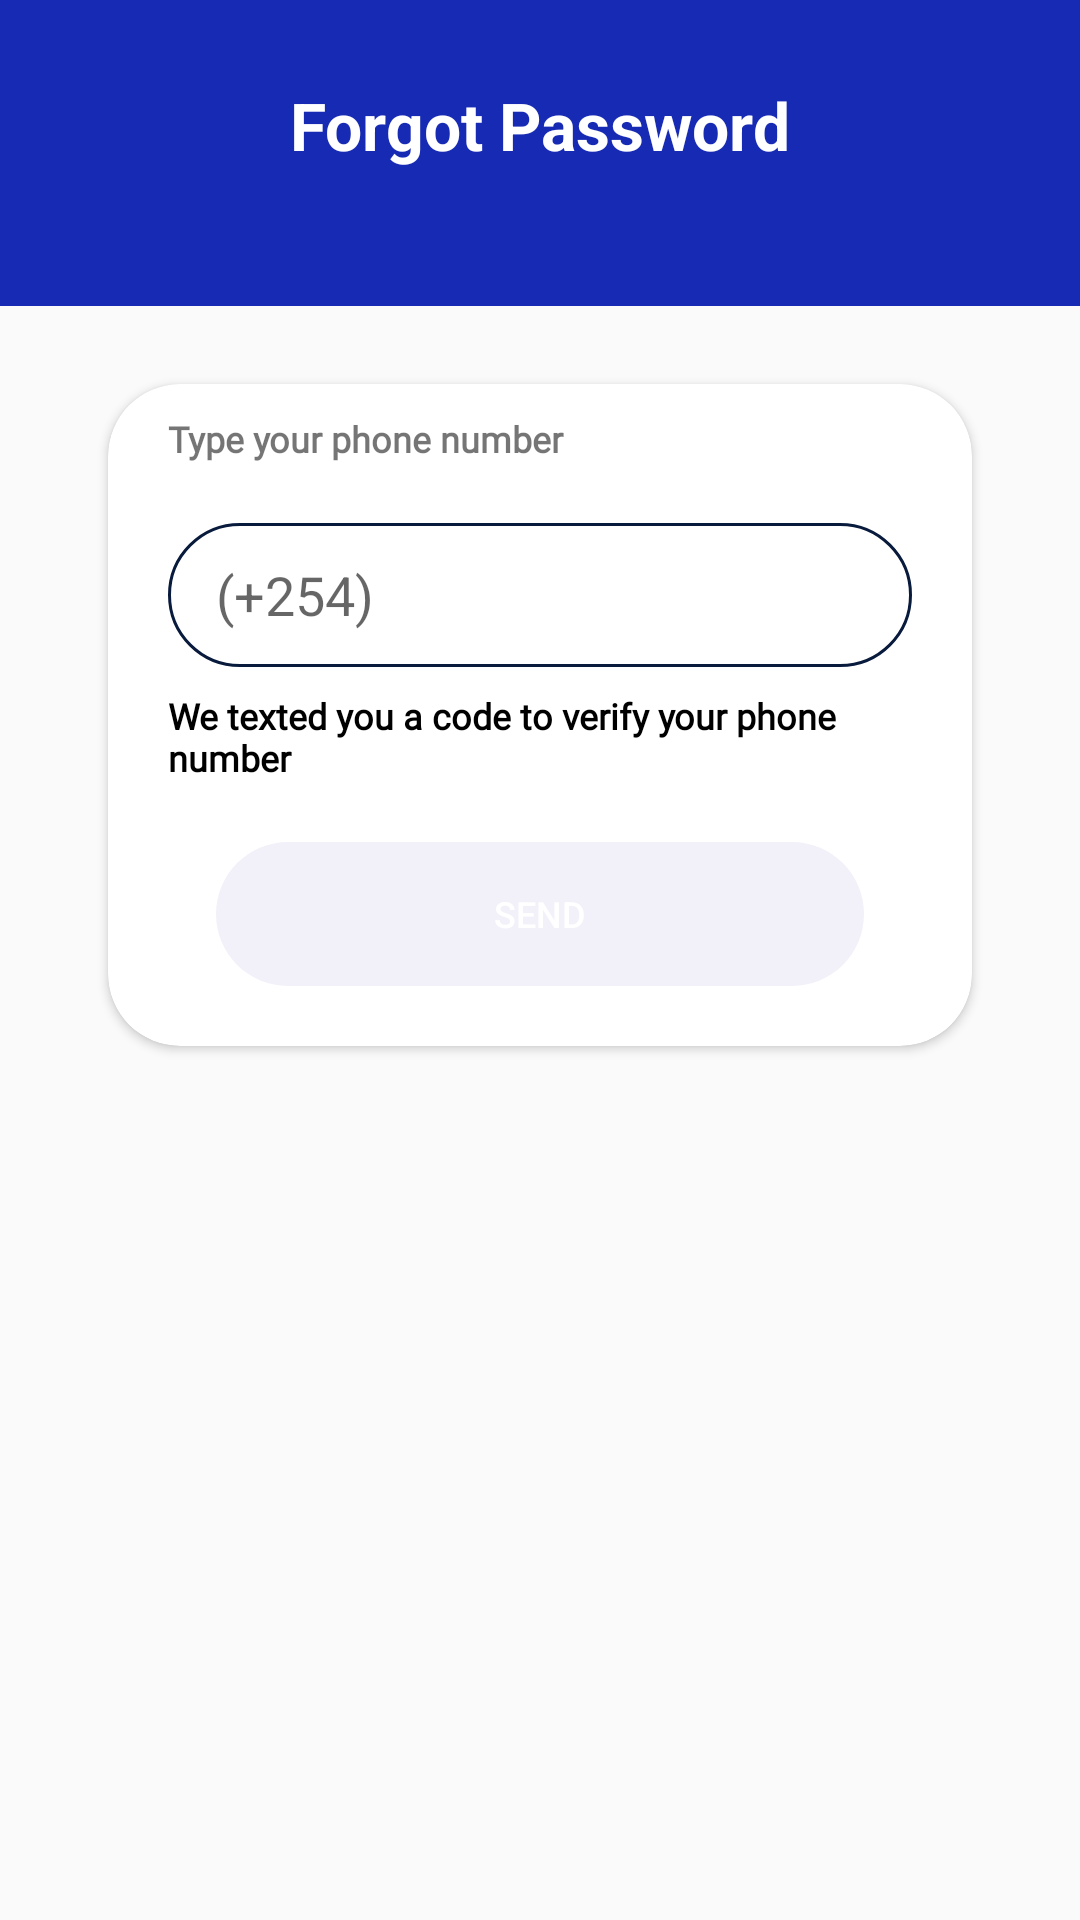

Android layout source for this screen:
<!-- AndroidManifest.xml: application theme Theme.SynfinPay -->
<!-- res/layout/fragment_forgot_password.xml -->
<?xml version="1.0" encoding="utf-8"?>
<androidx.constraintlayout.widget.ConstraintLayout xmlns:android="http://schemas.android.com/apk/res/android"
    xmlns:tools="http://schemas.android.com/tools"
    android:layout_width="match_parent"
    android:layout_height="match_parent"
    xmlns:app="http://schemas.android.com/apk/res-auto"
    tools:context=".views.ForgotPasswordFragment">



    <androidx.constraintlayout.widget.ConstraintLayout
        android:layout_width="match_parent"
        android:layout_height="102dp"
        android:id="@+id/clToolbar"
        android:background="@color/primary"
        app:layout_constraintTop_toTopOf="parent">

        <ImageView
            android:id="@+id/back"
            android:layout_width="wrap_content"
            android:layout_height="wrap_content"
            android:src="@drawable/baseline_arrow_back_24_white"
            android:layout_marginStart="17dp"
            app:layout_constraintStart_toStartOf="parent"
            android:layout_marginTop="27dp"
            app:layout_constraintTop_toTopOf="parent"

            />

        <TextView
            android:layout_width="wrap_content"
            android:layout_height="wrap_content"
            android:text="@string/forgot_password"
            android:textStyle="bold"
            android:textColor="@color/white"
            app:layout_constraintStart_toStartOf="parent"
            app:layout_constraintEnd_toEndOf="parent"
            app:layout_constraintTop_toTopOf="parent"
            android:layout_marginTop="27dp"
            android:textSize="22sp"
            />



    </androidx.constraintlayout.widget.ConstraintLayout>






    <androidx.cardview.widget.CardView
        android:layout_width="match_parent"
        android:layout_height="0dp"
        app:layout_constraintTop_toBottomOf="@id/clToolbar"
        app:cardCornerRadius="24dp"
        android:layout_marginStart="36dp"
        app:layout_constraintEnd_toEndOf="parent"
        android:layout_marginEnd="36dp"
        android:layout_marginTop="26dp"
        >

        <androidx.constraintlayout.widget.ConstraintLayout
            android:layout_width="match_parent"
            android:layout_height="match_parent"
            >


            <TextView
                android:id="@+id/tvTypeYourNumber"
                android:layout_width="wrap_content"
                android:layout_height="wrap_content"
                android:textSize="12sp"
                android:text="@string/type_your_phone_number"
                android:fontFamily="@font/poppinsregular"
                app:layout_constraintTop_toTopOf="parent"
                app:layout_constraintStart_toStartOf="parent"
                android:layout_marginStart="20dp"
                android:layout_marginTop="10dp"
                android:textStyle="bold"


                />



            <EditText
                android:id="@+id/edtPhone"
                android:layout_width="match_parent"
                android:layout_height="48dp"
                android:layout_marginStart="20dp"
                android:layout_marginTop="20dp"
                android:layout_marginEnd="20dp"
                android:background="@drawable/edittext_shape"
                android:hint="@string/_254"
                android:paddingStart="16dp"
                app:layout_constraintEnd_toEndOf="parent"
                app:layout_constraintStart_toStartOf="parent"
                app:layout_constraintTop_toBottomOf="@id/tvTypeYourNumber" />







            <TextView
                android:id="@+id/tvVerify"
                android:layout_width="match_parent"
                android:layout_height="wrap_content"
                android:layout_marginStart="20dp"
                android:layout_marginTop="8dp"
                android:layout_marginEnd="20dp"
                android:text="@string/text_verify"
                android:fontFamily="@font/poppinsregular"
                android:textStyle="bold"
                android:textSize="12sp"
                android:textColor="@color/black"
                app:layout_constraintEnd_toEndOf="parent"
                app:layout_constraintHorizontal_bias="0.0"
                app:layout_constraintStart_toStartOf="parent"
                app:layout_constraintTop_toBottomOf="@id/edtPhone" />



            <Button
                android:id="@+id/btnSend"
                android:layout_width="match_parent"
                android:layout_height="wrap_content"
                android:layout_marginStart="36dp"
                android:layout_marginTop="20dp"
                android:layout_marginEnd="36dp"
                android:background="@drawable/button_background"
                android:text="@string/send"
                android:textSize="12sp"
                android:enabled="false"
                android:textColor="@color/white"
                android:layout_marginBottom="20dp"
                app:layout_constraintBottom_toBottomOf="parent"
                app:layout_constraintEnd_toEndOf="parent"
                app:layout_constraintStart_toStartOf="parent"
                app:layout_constraintTop_toBottomOf="@id/tvVerify" />





        </androidx.constraintlayout.widget.ConstraintLayout>






    </androidx.cardview.widget.CardView>


</androidx.constraintlayout.widget.ConstraintLayout>
<!-- resources referenced by this layout -->
<resources>
  <color name="black">#FF000000</color>
  <color name="primary">#172AB4</color>
  <color name="white">#FFFFFFFF</color>
  <!-- drawable button_background (drawable) -->
  <?xml version="1.0" encoding="utf-8"?>
  <shape xmlns:android="http://schemas.android.com/apk/res/android">
  
      <corners android:radius="40dp"/>
      <solid android:color="#F2F1F9"/>
  
  </shape>
  <!-- drawable edittext_shape (drawable) -->
  <?xml version="1.0" encoding="utf-8"?>
  <shape xmlns:android="http://schemas.android.com/apk/res/android">
      <corners android:radius="40dp"/>
      <stroke android:color="@color/grayborder" android:width="1dp" />
  
  
  
  </shape>
  <string name="_254">(+254)</string>
  <string name="forgot_password">Forgot Password</string>
  <string name="send">Send</string>
  <string name="text_verify">We texted you a code to verify your phone number</string>
  <string name="type_your_phone_number">Type your phone number</string>
  <style name="Theme.SynfinPay" parent="Base.Theme.SynfinPay" />
  <color name="grayborder">#091B3D</color>
  
  
      //synfinpay colors
  <style name="Base.Theme.SynfinPay" parent="Theme.AppCompat.Light.NoActionBar">
          
          
      </style>
</resources>
